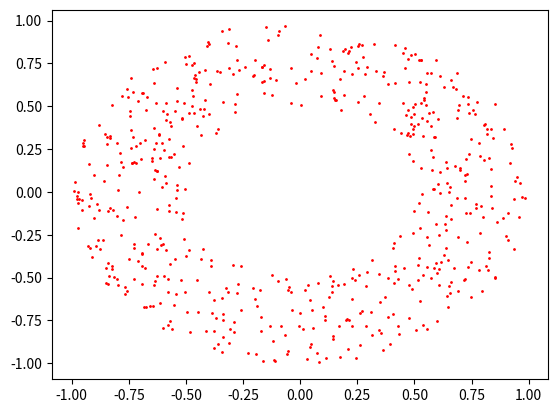

Write Python code to recreate this figure.
# -*- coding: utf-8 -*-
"""
Created on Tue Jul 26 10:23:52 2022

[redacted]
"""

import numpy as np
import matplotlib.pyplot as plt

data = 2*np.random.rand(1000,2)-1
print(data[0])
x = data[:,0]
y = data[:,1]
idx = x**2 + y**2 < 1
print(idx[0:10])
hole = x**2 + y**2 > 0.25
idx = ~np.logical_xor(idx,hole)
plt.plot(x[idx], y[idx],'ro',markersize=1)
plt.show()